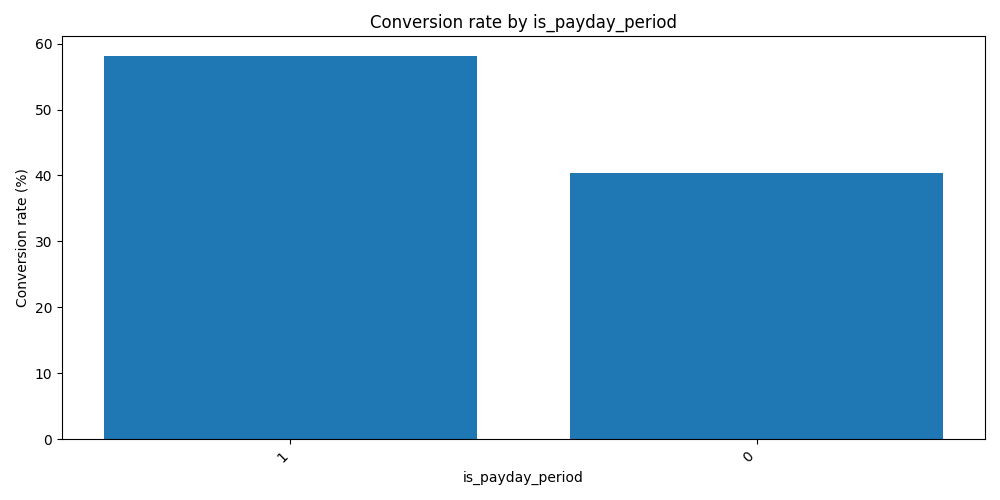

The file beside this chart, header and first rows:
is_payday_period, contacts, conversions, conversion_rate
1, 98, 57, 58.2
0, 402, 162, 40.3
